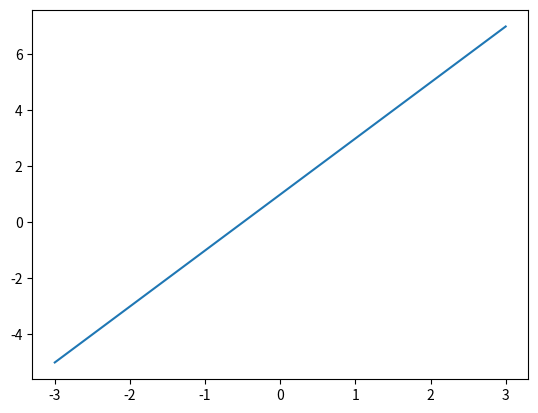

The matplotlib source for this figure:
import matplotlib.pyplot as plt
import numpy as np
x = np.linspace(-3, 3, 50)
y1 = 2*x + 1
y2 = x**2
plt.figure()
plt.plot(x, y1)
plt.show()